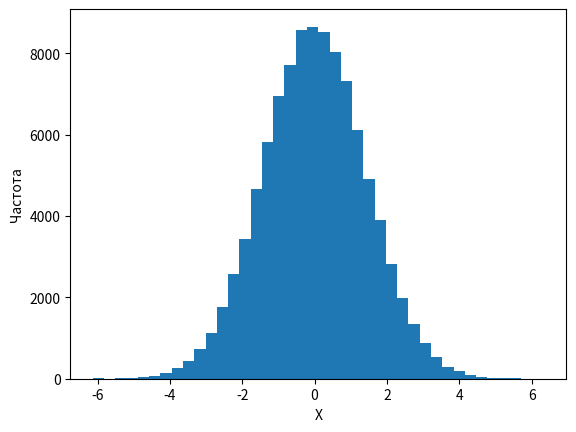

Generate this figure with matplotlib:
import numpy as np
import matplotlib.pyplot as plt
import random

N = 100000
m = 0
D = 2

x = []
for i in range (N):
    x.append(random.gauss(m, np.sqrt(D)))
    
plt.subplot(1, 1, 1)
plt.hist(x, bins = 40)
plt.xlabel('X')
plt.ylabel('Частота')

plt.show()